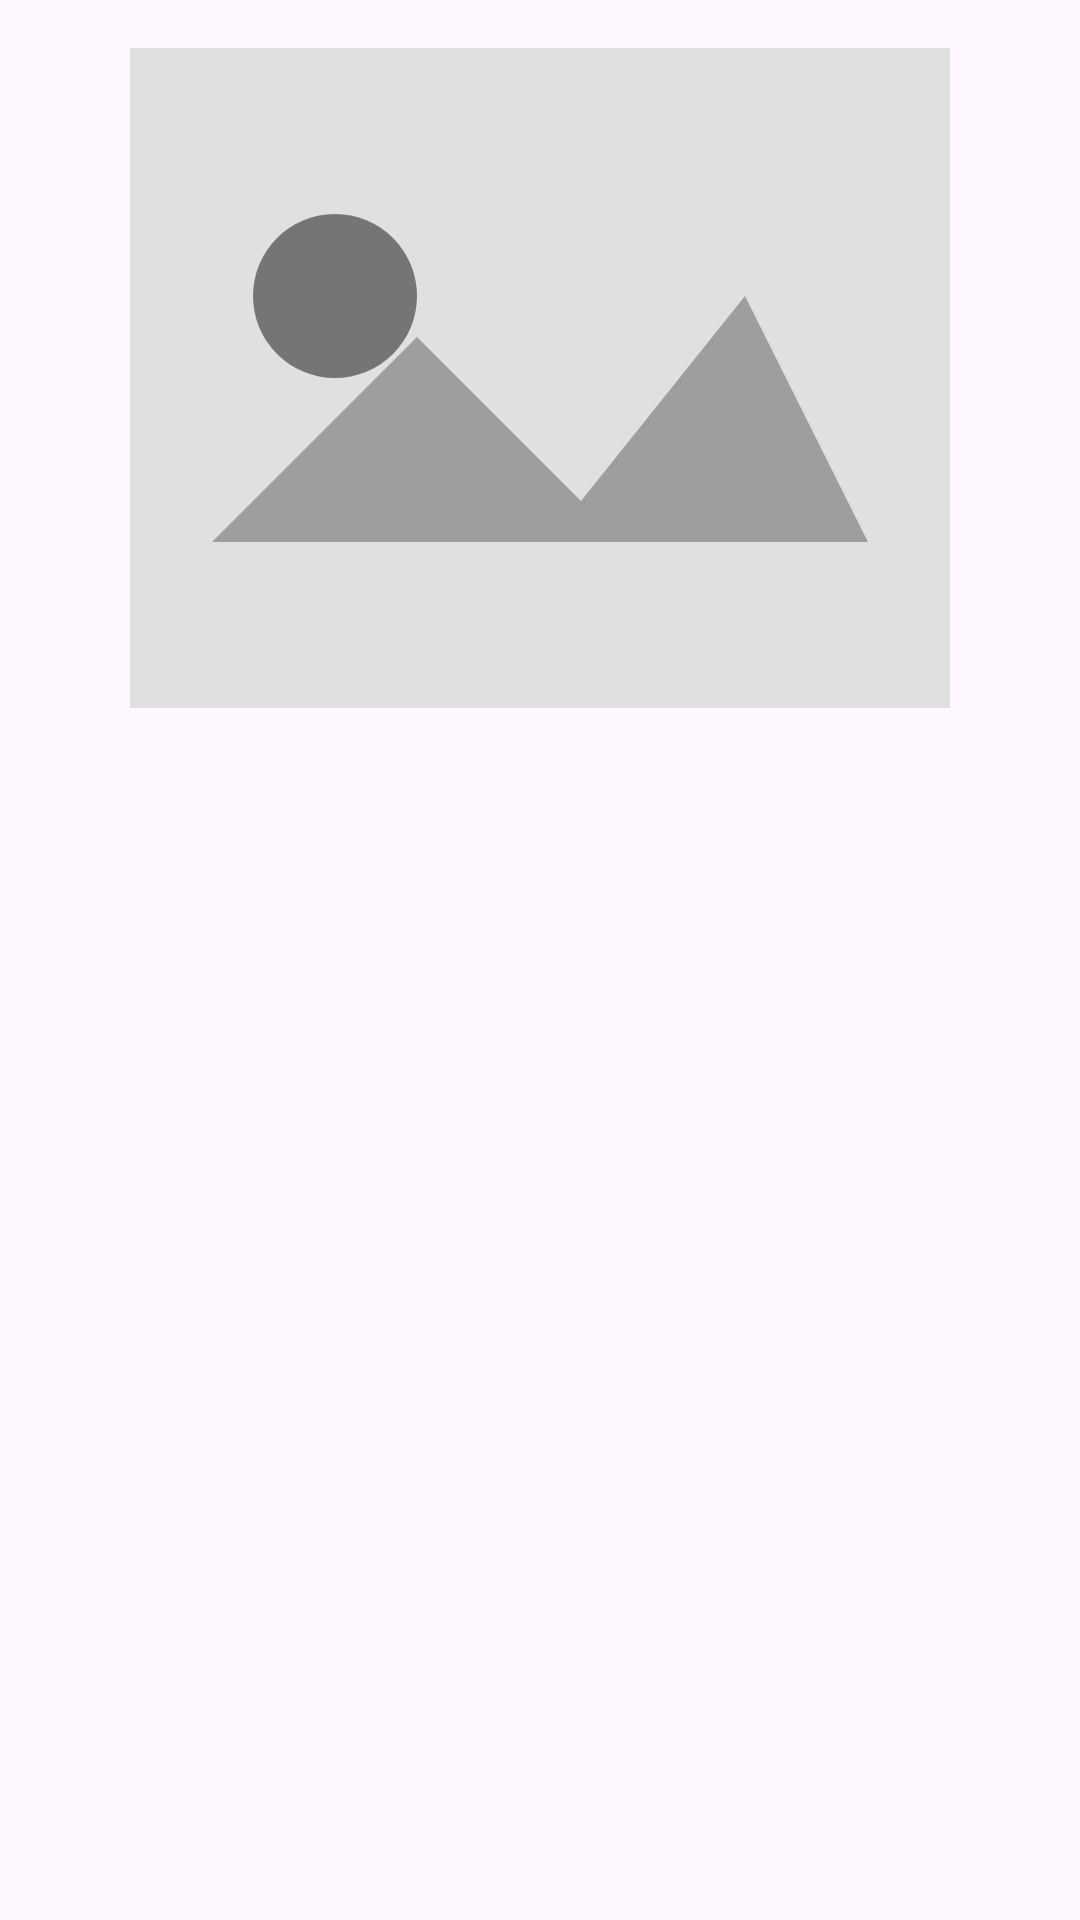

Here is an Android app screen rendered from its layout file. Give the layout XML and the strings, colors and styles it references.
<!-- AndroidManifest.xml: application theme Theme.Indiefied -->
<!-- res/layout/fragment_album_detail.xml -->
<?xml version="1.0" encoding="utf-8"?>
<LinearLayout xmlns:android="http://schemas.android.com/apk/res/android"
    android:orientation="vertical" android:padding="16dp"
    android:layout_width="match_parent" android:layout_height="match_parent">

    <ImageView
        android:id="@+id/ivCover"
        android:layout_width="match_parent" android:layout_height="220dp"
        android:scaleType="centerCrop"
        android:contentDescription="@string/album_cover"
        android:src="@drawable/ic_album_placeholder"/>

    <TextView
        android:id="@+id/tvAlbumTitle"
        android:layout_width="match_parent" android:layout_height="wrap_content"
        android:textStyle="bold" android:textSize="18sp"
        android:layout_marginTop="8dp"/>

    <TextView
        android:id="@+id/tvArtistName"
        android:layout_width="match_parent" android:layout_height="wrap_content"
        android:textSize="14sp" android:textColor="#777"
        android:layout_marginTop="2dp"/>

    <ProgressBar
        android:id="@+id/progress"
        style="?android:attr/progressBarStyle"
        android:layout_width="wrap_content" android:layout_height="wrap_content"
        android:layout_marginTop="8dp" android:layout_gravity="center_horizontal"
        android:visibility="gone"/>

    <ListView
        android:id="@+id/listTracks"
        android:layout_width="match_parent" android:layout_height="0dp"
        android:layout_weight="1"
        android:layout_marginTop="8dp"
        android:divider="@android:color/transparent"
        android:dividerHeight="8dp"/>
</LinearLayout>
<!-- resources referenced by this layout -->
<resources>
  <!-- drawable ic_album_placeholder (drawable) -->
  <vector xmlns:android="http://schemas.android.com/apk/res/android"
      android:width="240dp" android:height="240dp"
      android:viewportWidth="24" android:viewportHeight="24">
  
      
      <path android:fillColor="#FFE0E0E0" android:pathData="M2,2 H22 V22 H2 Z"/>
  
      
      <path android:fillColor="#FF9E9E9E" android:pathData="M4,16 L9,11 L13,15 L17,10 L20,16 Z"/>
  
      
      <path android:fillColor="#FF757575" android:pathData="M7,8 A2,2 0 1,0 7,12 A2,2 0 1,0 7,8 Z"/>
  </vector>
  <string name="album_cover">Capa do álbum</string>
  <style name="Theme.Indiefied" parent="Base.Theme.Indiefied" />
  <style name="Base.Theme.Indiefied" parent="Theme.Material3.DayNight.NoActionBar">
          
          
      </style>
</resources>
